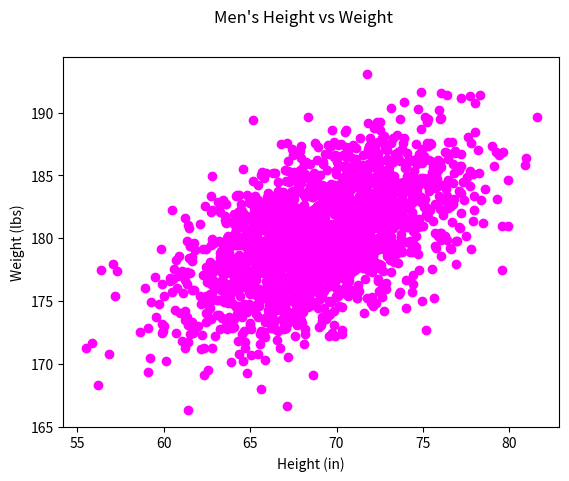

Recreate this plot in Python.
#!/usr/bin/env python3
import numpy as np
import matplotlib.pyplot as plt

mean = [69, 0]
cov = [[15, 8], [8, 15]]
np.random.seed(5)
x, y = np.random.multivariate_normal(mean, cov, 2000).T
y += 180

plt.scatter(x, y, c='magenta')
plt.xlabel('Height (in)')
plt.ylabel('Weight (lbs)')
plt.suptitle("Men's Height vs Weight")
plt.show()
